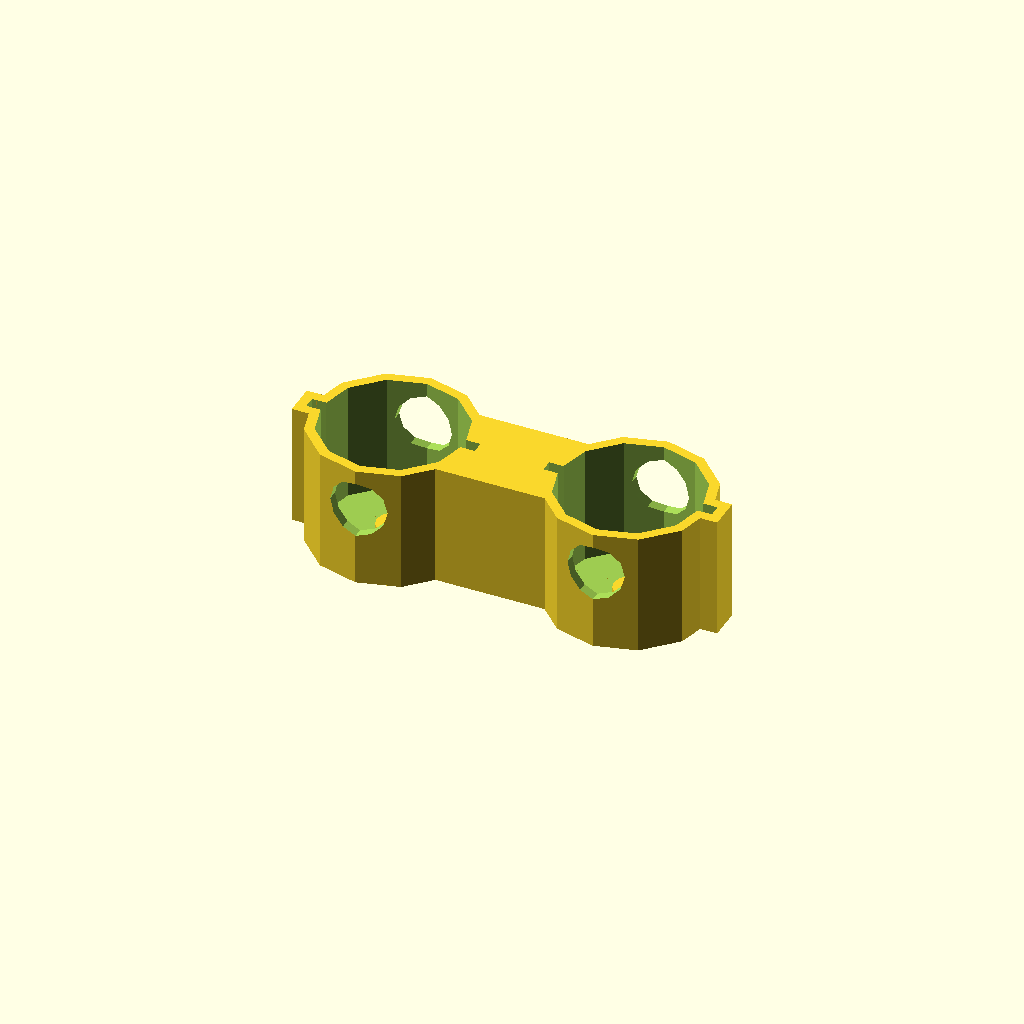
Cell 1: the model at its default parameters.
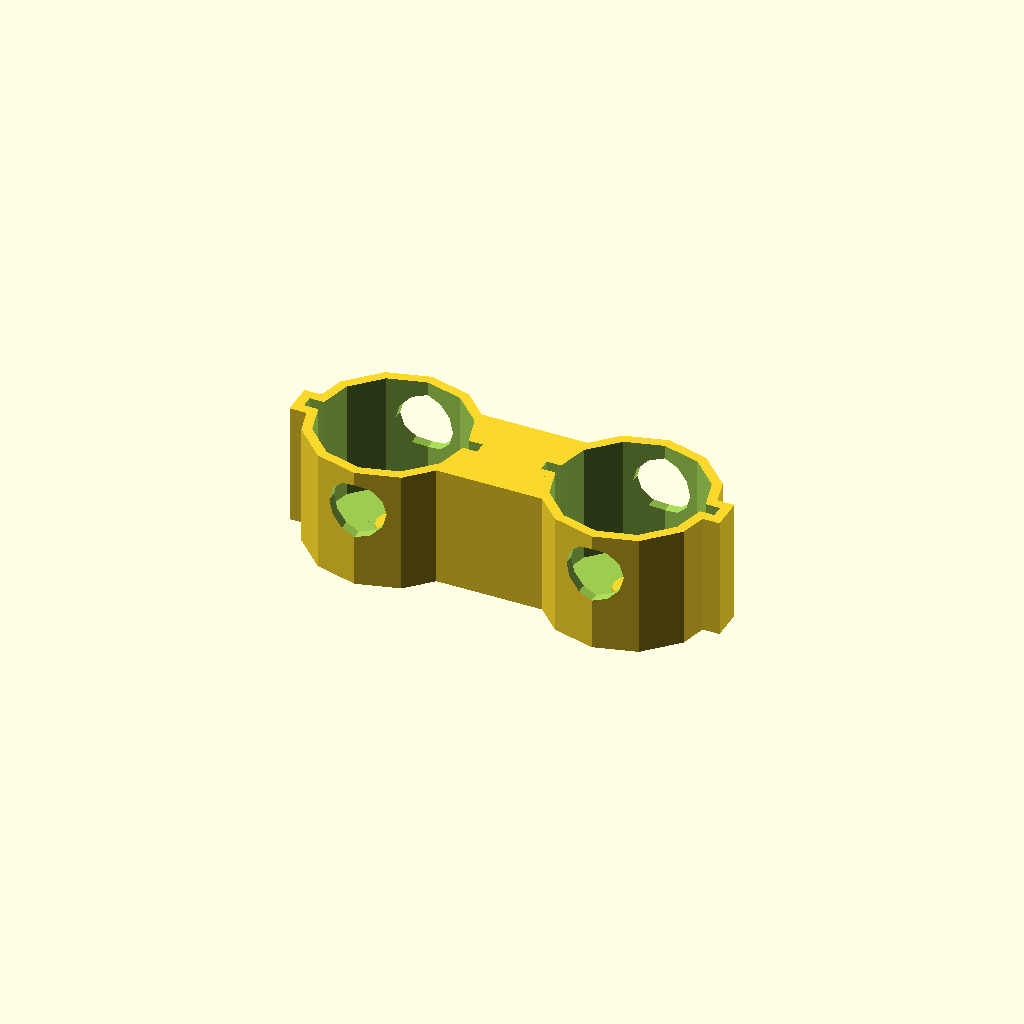
Cell 2: PLAY = 1.2 (everything else at default).
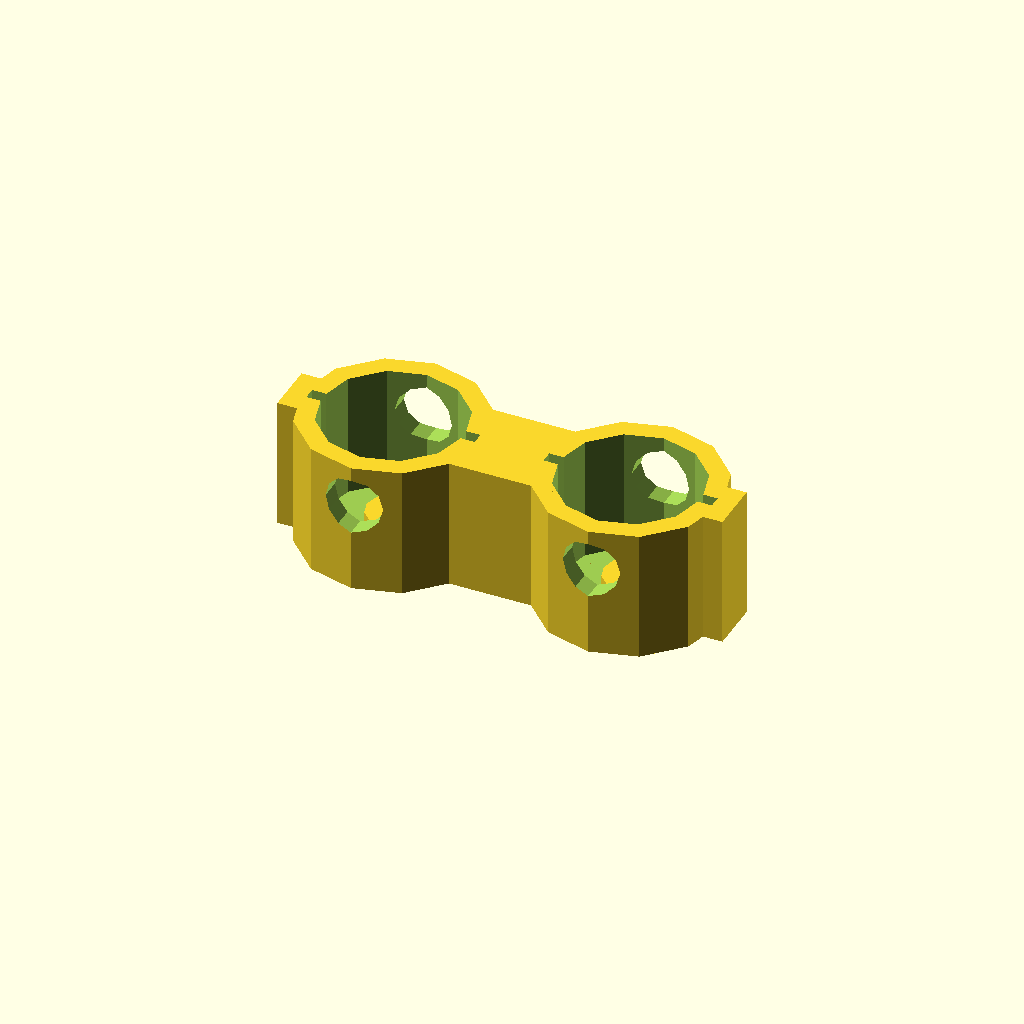
Cell 3: the same model with WALL = 5.
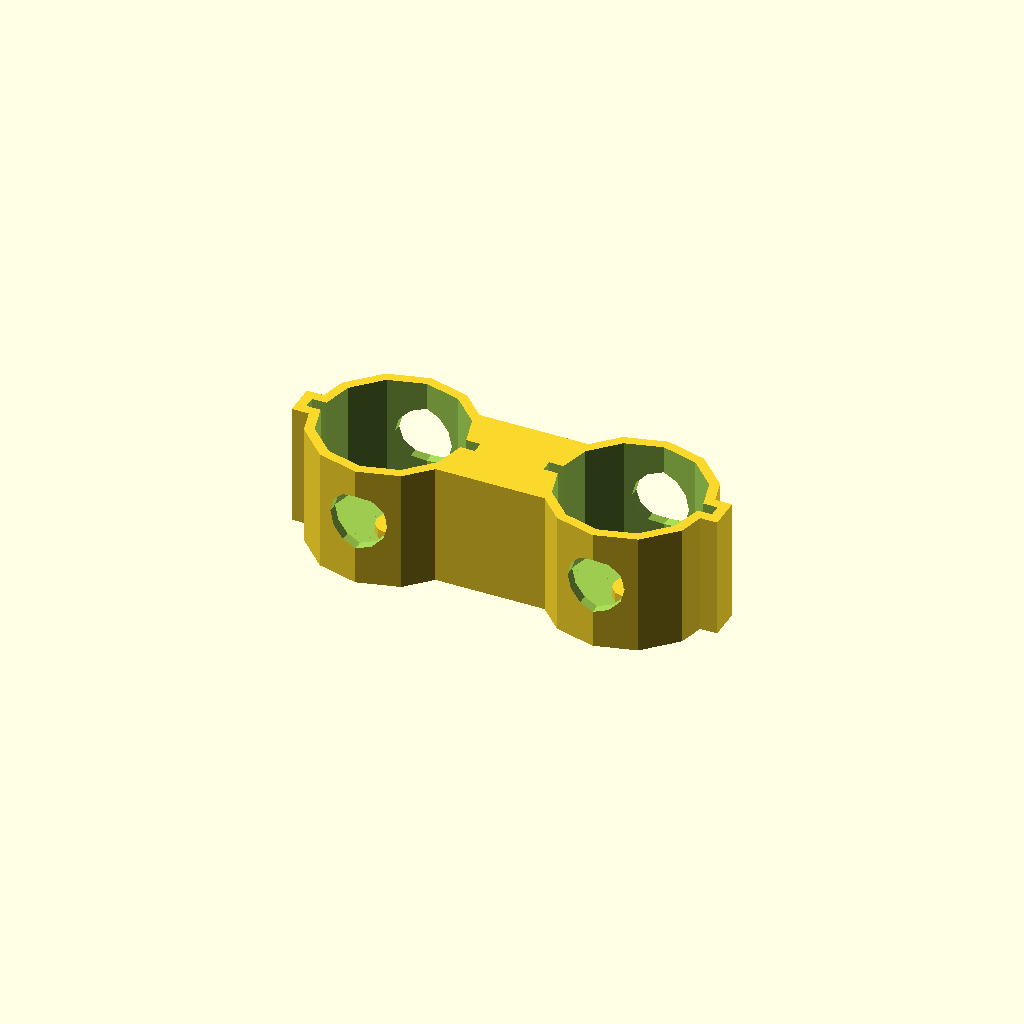
Cell 4: HOLE_SHIFT = 7 (everything else at default).
All cells are drawn from one camera (rotation 55°, 0°, 25°, orthographic, colour scheme Cornfield), so only the parameter changes between them.
The OpenSCAD source (3d-printing/2024-09-17--dyson-v7-holder/dyson-accessories-holder.scad):
/*
Holder for Dyson v7 accessories.
*/

$fn = $preview ? 12 : 180;
ATOM = 0.1;
PLAY = .6;
TOLERANCE = 0.3;
LAYER = 0.15 +0.01;

WALL = 2.5;
DIAMETER = 35 + PLAY*2;
HEIGHT         = 28          + .5;
SLIT_THICKNESS =  3          + .1;
SLIT_LENGTH    =  3          + .2;
HOLE_DIAMETER  = 14.3        + .2;
HOLE_SHIFT     =  3.5;

SUPPORT = 1.5;

DISTANCE = 60;
ANGLE = 30 * 0;
N = 3;

SCREW_DIAMETER = 3.5;

module cavity_extra() {
    if ($preview) {
        translate([0, 0, -ATOM])
        scale([1, 1, (HEIGHT+ATOM*2)/HEIGHT])
        children();
    }
    else children();
}

module shape(wall, height) {
    cylinder(d=DIAMETER + wall*2, h=height);

    translate([0, 0, height/2])
    cube([DIAMETER+SLIT_LENGTH*2 + wall*2, SLIT_THICKNESS + wall*2, height],
         center=true);
}

module screw_ring() {
    cylinder(d=SCREW_DIAMETER+WALL*2);
}

module unit(outer, two_holes=true) {
    if (outer) {
        shape(WALL, HEIGHT + WALL);
    }
    else {
        // screw hole
        cylinder(d=SCREW_DIAMETER, h=HEIGHT);

        // main hole
        translate([0, 0, WALL*.4])
        difference() {
            cavity_extra() shape(0, HEIGHT*2);
            cylinder(d=SCREW_DIAMETER+WALL*2, h=WALL);
        }

        // side hole
        translate([0, 0, WALL+HEIGHT-HOLE_DIAMETER/2 - HOLE_SHIFT])
        rotate([-90, 0, 0])
        cylinder(d=HOLE_DIAMETER, h=DIAMETER*3, center=two_holes);
    }
}

module brace(n=N) {
    w = DIAMETER * .66;
    if(n>=2)
    for (i=[0:n-2]) {
        translate([i*DISTANCE, -w/2, 0])
        cube([DISTANCE, w, HEIGHT+WALL]);    
    }
}

module outer(n=N) {
    for (i=[0:n-1]) {
        translate([DISTANCE*i, 0, 0])
        rotate([0, 0, ANGLE])
        unit(true);
    }
    brace(n);
}

module inner(n=N) {
    for (i=[0:n-1]) {
        translate([DISTANCE*i, 0, 0])
        rotate([0, 0, ANGLE])
        unit(false);
    }    
}

module holder(n=N) {
    difference() {
        outer(n);
        inner(n);
        //cube(100);
    }
}

holder(2);
Parameter table extracted from the source (name, type, default, range or options):
ATOM: number, default 0.1
PLAY: number, default 0.6
TOLERANCE: number, default 0.3
WALL: number, default 2.5
HOLE_SHIFT: number, default 3.5
SUPPORT: number, default 1.5
DISTANCE: number, default 60
N: number, default 3
SCREW_DIAMETER: number, default 3.5
